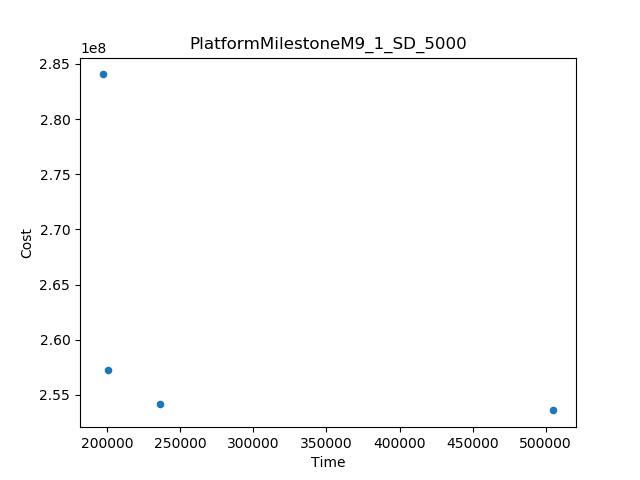

Values plotted in this chart, from the file beside it:
Time, Cost
196739, 2.840494404759364E8
505345, 2.535893943332278E8
236183, 2.541949300136104E8
200346, 2.5725125276402375E8
